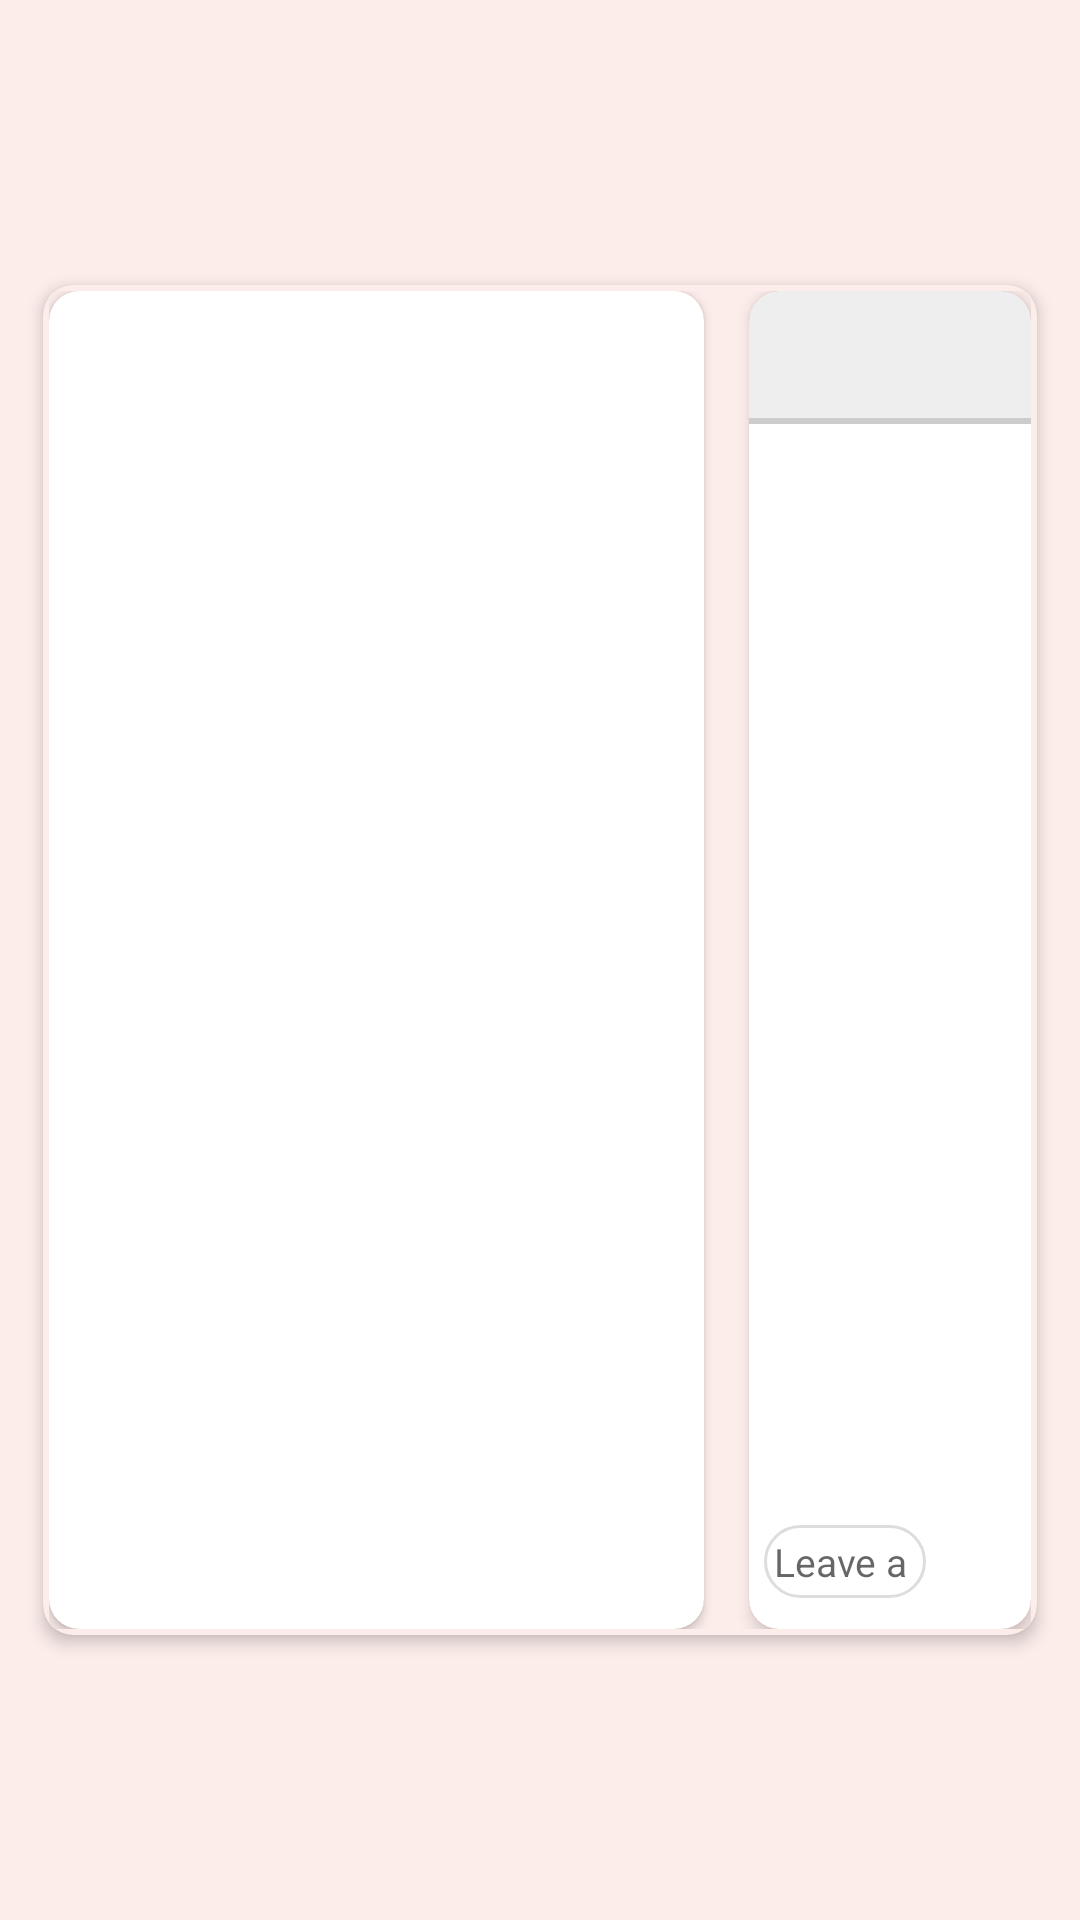

Android layout source for this screen:
<!-- AndroidManifest.xml: application theme Theme.ColorImageMobile -->
<!-- res/layout/recycler_museum_posts.xml -->
<?xml version="1.0" encoding="utf-8"?>
<androidx.constraintlayout.widget.ConstraintLayout xmlns:android="http://schemas.android.com/apk/res/android"
    android:layout_width="match_parent"
    android:layout_height="match_parent"
    android:id="@+id/card_museum_post"
    android:background="@color/mainTheme"
    xmlns:app="http://schemas.android.com/apk/res-auto">

    <TextView
        android:id="@+id/museumCurrentNb"
        android:layout_width="match_parent"
        android:layout_height="wrap_content"
        app:layout_constraintBottom_toBottomOf="parent"
        app:layout_constraintRight_toRightOf="parent"
        android:layout_marginBottom="12dp"
        android:textStyle="bold"
        android:textSize="16sp"
        android:textAlignment="center" />

    <androidx.cardview.widget.CardView
        android:id="@+id/museumMainCard"
        app:layout_constraintLeft_toLeftOf="parent"
        app:layout_constraintRight_toRightOf="parent"
        app:layout_constraintTop_toTopOf="parent"
        app:layout_constraintBottom_toBottomOf="parent"
        android:layout_width="0dp"
        android:layout_height="450dp"
        app:layout_constraintWidth_percent="0.92"
        app:cardElevation="3dp"
        app:cardCornerRadius="10dp"
        app:cardBackgroundColor="@color/mainTheme"
        app:contentPadding="2dp">
        <LinearLayout
            android:background="@color/mainTheme"
            android:orientation="horizontal"
            android:layout_width="match_parent"
            android:layout_height="match_parent">

            <androidx.cardview.widget.CardView
                android:id="@+id/postImageCardView"
                android:layout_width="0dp"
                android:layout_height="match_parent"
                android:layout_weight=".70"
                app:cardBackgroundColor="@color/white"
                android:background="@color/mainTheme"
                android:elevation="12dp"
                app:cardCornerRadius="10dp">

                <ImageView
                    android:id="@+id/postImage"
                    android:layout_width="match_parent"
                    android:layout_height="match_parent" />

            </androidx.cardview.widget.CardView>


            <androidx.cardview.widget.CardView
                android:layout_weight=".30"
                android:layout_width="0dp"
                android:layout_height="match_parent"
                app:cardBackgroundColor="@color/primary"
                android:layout_marginLeft="15dp"
                app:cardElevation="3dp"
                app:cardCornerRadius="10dp"
                android:background="@color/mainTheme" >

                <LinearLayout
                    android:orientation="vertical"
                    android:layout_width="match_parent"
                    android:layout_height="match_parent">

                    <RelativeLayout
                        android:layout_width="match_parent"
                        android:layout_height="0dp"
                        android:layout_weight="0.1"
                        android:background="@drawable/border_bottom">

                        <TextView
                            android:id="@+id/museum_post_name"
                            android:layout_width="match_parent"
                            android:layout_height="wrap_content"
                            android:layout_alignParentLeft="true"
                            android:layout_centerVertical="true"
                            android:layout_marginLeft="5dp"
                            android:layout_toLeftOf="@id/museum_post_like"
                            android:textSize="18sp"
                            android:textStyle="bold" />

                        <RelativeLayout
                            android:id="@+id/museum_post_like"
                            android:layout_width="wrap_content"
                            android:layout_height="wrap_content"
                            android:layout_alignParentRight="true"
                            android:layout_marginRight="5dp"
                            android:layout_centerVertical="true">

                            <ImageButton
                                android:id="@+id/museum_post_like_outline"
                                android:layout_width="wrap_content"
                                android:layout_height="wrap_content"
                                android:background="#EEE"
                                android:src="@drawable/ic_heart_outline" />

                            <ImageButton
                                android:visibility="gone"
                                android:id="@+id/museum_post_like_filled"
                                android:layout_width="wrap_content"
                                android:layout_height="wrap_content"
                                android:background="#EEE"
                                android:src="@drawable/ic_heart_filled" />
                        </RelativeLayout>

                    </RelativeLayout>

                    <androidx.recyclerview.widget.RecyclerView
                        android:id="@+id/museum_comments_recycler_view"
                        android:layout_width="match_parent"
                        android:layout_height="0dp"
                        android:layout_weight="0.8"
                        android:background="@color/white" />

                    <RelativeLayout
                        android:layout_width="match_parent"
                        android:layout_height="0dp"
                        android:layout_weight="0.1"
                        android:background="@color/white"
                        android:paddingBottom="5dp">

                        <EditText
                            android:id="@+id/post_comment_input"
                            android:layout_width="match_parent"
                            android:layout_height="wrap_content"
                            android:layout_alignParentLeft="true"
                            android:layout_centerVertical="true"
                            android:layout_marginLeft="5dp"
                            android:layout_marginRight="5dp"
                            android:layout_toLeftOf="@id/post_comment_btn"
                            android:background="@drawable/chat_edit_text"
                            android:hint="Leave a comment"
                            android:inputType="text"
                            android:maxLines="1"
                            android:padding="10px"
                            android:textSize="13dp" />

                        <Button
                            android:id="@+id/post_comment_btn"
                            android:layout_width="30dp"
                            android:layout_height="30dp"
                            android:layout_alignParentRight="true"
                            android:layout_centerVertical="true"
                            android:background="@drawable/ic_send" />

                    </RelativeLayout>

                </LinearLayout>

            </androidx.cardview.widget.CardView>

        </LinearLayout>
    </androidx.cardview.widget.CardView>

</androidx.constraintlayout.widget.ConstraintLayout>
<!-- resources referenced by this layout -->
<resources>
  <color name="mainTheme">#FCEDEA</color>
  <color name="primary">#DA7E70</color>
  <color name="white">#FFFFFFFF</color>
  <!-- drawable border_bottom (drawable) -->
  <?xml version="1.0" encoding="utf-8"?>
  <inset xmlns:android="http://schemas.android.com/apk/res/android"
      android:insetTop="-2dp"
      android:insetRight="-2dp"
      android:insetLeft="-2dp">
  
      <shape android:shape="rectangle">
          <stroke android:width="2dp" android:color="#ccc" />
          <solid android:color="#EEE" />
      </shape>
  
  </inset>
  <!-- drawable chat_edit_text (drawable) -->
  <?xml version="1.0" encoding="utf-8"?>
  <shape xmlns:android="http://schemas.android.com/apk/res/android">
      <stroke android:color="#DDD" android:width="1dp" />
      <corners android:radius="40dp" />
  </shape>
  <!-- drawable ic_heart_filled (drawable) -->
  <vector xmlns:android="http://schemas.android.com/apk/res/android"
      android:height="24dp"
      android:width="24dp"
      android:viewportWidth="24"
      android:viewportHeight="24">
      <path android:fillColor="#ed4956" android:pathData="M12,21.35L10.55,20.03C5.4,15.36 2,12.27 2,8.5C2,5.41 4.42,3 7.5,3C9.24,3 10.91,3.81 12,5.08C13.09,3.81 14.76,3 16.5,3C19.58,3 22,5.41 22,8.5C22,12.27 18.6,15.36 13.45,20.03L12,21.35Z" />
  </vector>
  <style name="Theme.ColorImageMobile" parent="Theme.MaterialComponents.DayNight.DarkActionBar">
          
          <item name="colorPrimary">#3f51b5</item>
          <item name="colorPrimaryVariant">#6776ca</item>
          <item name="colorOnPrimary">@color/white</item>
          
          <item name="colorSecondary">@color/teal_200</item>
          <item name="colorSecondaryVariant">@color/teal_700</item>
          <item name="colorOnSecondary">@color/black</item>
          
          <item name="android:statusBarColor" tools:targetApi="l">?attr/colorPrimaryVariant</item>
          
      </style>
  <color name="teal_200">#FF03DAC5</color>
  <color name="teal_700">#FF018786</color>
  <color name="black">#FF000000</color>
</resources>
